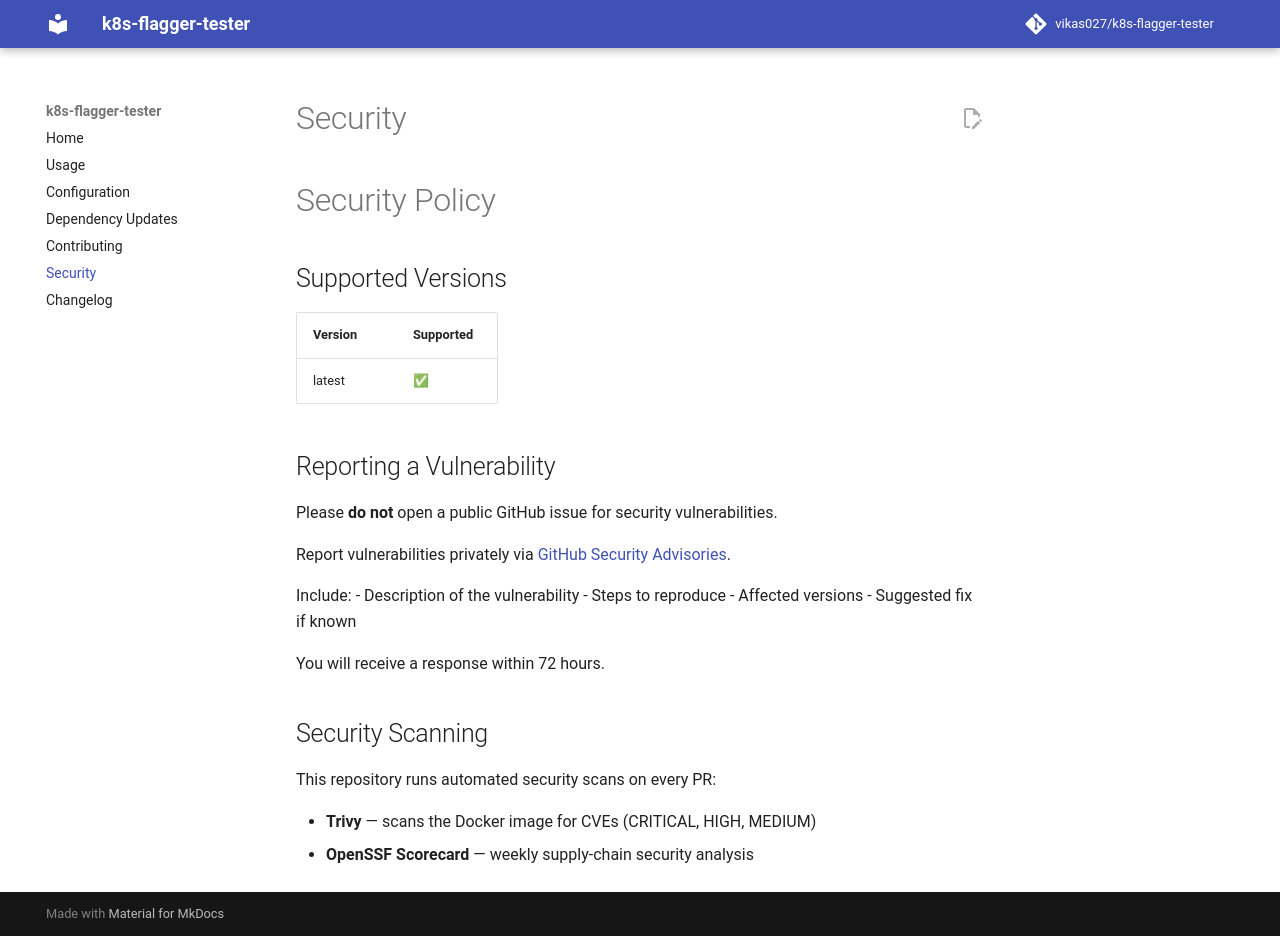

repository: vikas027/k8s-flagger-tester · page: pr-preview/pr-43/security/index.html · generator: mkdocs

# Security Policy

## Supported Versions

| Version | Supported |
|---------|-----------|
| latest  | ✅ |

## Reporting a Vulnerability

Please **do not** open a public GitHub issue for security vulnerabilities.

Report vulnerabilities privately via [GitHub Security Advisories](https://github.com/vikas027/k8s-flagger-tester/security/advisories/new).

Include:
- Description of the vulnerability
- Steps to reproduce
- Affected versions
- Suggested fix if known

You will receive a response within 72 hours.

## Security Scanning

This repository runs automated security scans on every PR:

- **Trivy** — scans the Docker image for CVEs (CRITICAL, HIGH, MEDIUM)
- **OpenSSF Scorecard** — weekly supply-chain security analysis
